Run: headless pygame with SDL's dummy video driver; simulated clock (each Clock.tick advances the game by its frame time, no real sleeping); random seed 0; keys injected as events and as key.get_pressed() state; no mouse input; restart key SPACE tapped at the start of phases 3 and 4.
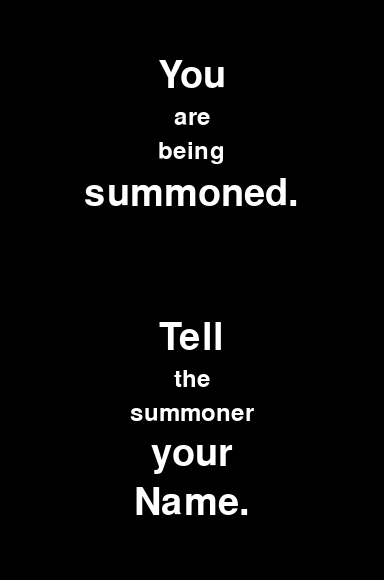
Frame 1 of 2 · flips 1–60 · no input
Frame 2 of 2 · flips 61–180 · tapped SPACE, RETURN · held RIGHT (→), D (game ended) · screen unchanged from frame 1, image omitted

The pygame program that drew these frames:

import pygame
import sys
import random
# No longer need import time for the overlay approach

def name_creation_game():
    """
    Stage 4: A mini-game where the player catches letters to form a name.
    Features a zoomed-in view (viewport) with larger blocks.
    Includes an introductory overlay before the game starts,
    with each word on a new line and specific words being larger.
    The game can be exited early by pressing Enter.
    Instructions are displayed on screen during the game.
    This function returns the created name string for use in Stage 5.
    """
    pygame.init()

    # --- Grid and Viewport Settings ---
    grid_cols = 50  # Total logical grid columns (UNCHANGED)
    grid_rows = 15  # Total logical grid rows (UNCHANGED)

    # --- INCREASED BLOCK SIZE ---
    block_size = 32 # Pixel size of each grid block (Increased from 20)

    view_cols = 12  # Number of columns to DISPLAY in the window
    view_rows = 15  # Number of rows to DISPLAY in the window (same as grid_rows)

    # --- Window Settings (Derived from Viewport and NEW block_size) ---
    ui_height = 100 # Space at the bottom for UI elements (Can adjust if needed)
    window_width = view_cols * block_size  # Window width based on viewport & block_size
    game_area_height = view_rows * block_size # Height of the game area in the window
    window_height = game_area_height + ui_height # Total window height
    screen = pygame.display.set_mode((window_width, window_height))
    pygame.display.set_caption("Name Creation Game (Large Blocks)")
    clock = pygame.time.Clock()

    # --- ADJUSTED FONT SIZES ---
    # Font for letters in blocks (Increased from 24)
    font = pygame.font.Font(None, 48)
    # Font for UI text (Increased from 18)
    small_font = pygame.font.Font(None, 36)

    # --- Intro Text Fonts ---
    intro_large_font = pygame.font.Font(None, 56) # Larger font size 56
    intro_small_font = pygame.font.Font(None, 36) # Smaller font size 36
    text_color = (255, 255, 255) # White

    # --- Game Mechanics Settings ---
    block_speed = 1 # Grid units per update interval
    update_interval = 250  # Update moving row every 250 milliseconds (Can adjust if movement feels too fast/slow)
    initial_falling_speed = 400 # Initial speed pixels/sec for falling blocks
    falling_speed_increase_rate = 25 # Increase in fall speed pixels/sec
    falling_speed_interval = 0.1 * 1000 # Interval to increase fall speed (ms)
    next_row_delay = 750 # Delay before spawning next row (ms)

    # --- Capture Zone (Updates based on block_size) ---
    zone_width = block_size # Capture zone is one block wide
    zone_grid_x = grid_cols // 2 # LOGICAL position of the zone (center of the GRID)
    # VISUAL position of the zone (center of the WINDOW)
    zone_x = (window_width // 2) - (zone_width // 2)
    zone_y = 0 # Zone starts at the top of the game area

    # --- Viewport Offset (Updates based on block_size and window_width) ---
    grid_center_pixel_x = zone_grid_x * block_size + block_size / 2
    x_offset = grid_center_pixel_x - (window_width / 2)
    x_offset = max(0, min(x_offset, (grid_cols * block_size) - window_width))

    # --- Game State Variables ---
    name = ""
    space_pressed = False
    current_row_index = 0
    spawn_direction = 1 # 1 for left-to-right, -1 for right-to-left
    row_finished = False
    game_over = False # Flag to indicate when the game is ready to end (e.g., Enter pressed)
    next_row_spawn_time = 0
    captured_letter_this_frame = None # Temp store for captured letter feedback
    last_update_time = pygame.time.get_ticks()
    rows_stopped = [False] * grid_rows # Track if a row's horizontal movement stopped
    last_frame_time = pygame.time.get_ticks()
    letter_rows = []      # Holds the blocks for each row
    captured_letters = [] # Holds the successfully captured letter blocks

    # --- Intro Panel State ---
    game_state = 'intro' # Start in the intro state
    intro_duration = 3000 # 3 seconds in milliseconds
    intro_start_ticks = pygame.time.get_ticks() # Time when intro started

    # --- Intro Text Words and Fonts ---
    # List of (word, font) tuples for each line (each word is a new line)
    intro_text_words = [
        ("You", intro_large_font),
        ("are", intro_small_font),
        ("being", intro_small_font),
        ("summoned.", intro_large_font),
        ("", intro_large_font), # Empty string for a blank line
        ("", intro_large_font), # Empty string for a blank line
        ("Tell", intro_large_font),
        ("the", intro_small_font),
        ("summoner", intro_small_font),
        ("your", intro_large_font),
        ("Name.", intro_large_font)
    ]

    # --- Pre-render Intro Text Words ---
    # Store rendered surfaces and their dimensions for drawing
    rendered_intro_words = [] # List of (surface, height) tuples
    total_intro_block_height = 0
    line_spacing = 10 # Vertical space between lines (words)

    for word, font_obj in intro_text_words:
        surface = font_obj.render(word, True, text_color)
        rendered_intro_words.append((surface, surface.get_height()))
        total_intro_block_height += surface.get_height()

    # Add spacing between lines (words)
    if len(rendered_intro_words) > 1:
        total_intro_block_height += line_spacing * (len(rendered_intro_words) - 1)

    # Calculate starting Y position to center the block of text
    start_y = (window_height - total_intro_block_height) // 2


    def create_letter_blocks(row_index, direction):
        """Creates a row of randomly arranged letter blocks across the FULL grid."""
        letters = list("ABCDEFGHIJKLMNOPQRSTUVWXYZ")
        random.shuffle(letters)
        print(f"Row {row_index + 1} Letters (first {grid_cols}): {letters[:grid_cols]}") # DEBUG PRINT

        blocks = []
        start_x_grid = 0 if direction == 1 else (grid_cols - 1)
        start_x_pixel = start_x_grid * block_size # Uses new block_size

        for i, letter in enumerate(letters[:grid_cols]):
            x = start_x_pixel + i * block_size * direction # Uses new block_size
            y = row_index * block_size # Uses new block_size
            grid_x = start_x_grid + i * direction

            blocks.append({
                "letter": letter, "x": x, "y": y, "direction": direction,
                "captured": False, "fall_speed": 0, "in_zone": False,
                "original_x": x, "grid_x": grid_x,
                "last_fall_speed_update": pygame.time.get_ticks(),
                "off_screen": False
            })
        return blocks

    # Calculate the left and right edges of the *entire grid* in pixels
    grid_left_edge_pixel = 0
    grid_right_edge_pixel = grid_cols * block_size # Uses new block_size

    running = True
    while running:
        current_time = pygame.time.get_ticks()
        dt = (current_time - last_frame_time) / 1000.0
        last_frame_time = current_time

        captured_letter_this_frame = None

        # --- Event Handling ---
        for event in pygame.event.get():
            if event.type == pygame.QUIT:
                running = False
                # If in intro state and window closed, just exit
                if game_state == 'intro':
                    return "" # Return empty name
            if event.type == pygame.KEYDOWN:
                # Allow exiting with Enter at any time
                if event.key == pygame.K_RETURN:
                    game_over = True # Set game_over flag
                    running = False # Exit the main game loop
                elif event.key == pygame.K_SPACE and game_state == 'game': # Only process space in game state
                    # Only allow capturing if the current row is not stopped yet
                    if not space_pressed and current_row_index < len(letter_rows) and not rows_stopped[current_row_index]:
                        space_pressed = True
                        captured_block = None
                        min_distance_to_zone = float('inf')
                        closest_block_in_row = None

                        current_row = letter_rows[current_row_index]
                        if current_row:
                            for block in current_row:
                                distance = abs(block["grid_x"] - zone_grid_x)
                                if distance < min_distance_to_zone:
                                    min_distance_to_zone = distance
                                    closest_block_in_row = block

                            if closest_block_in_row:
                                block_screen_x = closest_block_in_row["x"] - x_offset
                                # Check if the block is within the capture zone on screen
                                if zone_x <= block_screen_x < zone_x + zone_width:
                                    captured_block = closest_block_in_row
                                    captured_block["captured"] = True
                                    captured_block["in_zone"] = True
                                    # Lock position to the center of the capture zone grid-wise
                                    captured_block["x"] = zone_grid_x * block_size
                                    captured_block["y"] = current_row_index * block_size

                                    captured_letters.append(captured_block)
                                    name += captured_block["letter"]
                                    captured_letter_this_frame = captured_block

                                    # Stop the horizontal movement of the current row
                                    rows_stopped[current_row_index] = True
                                    row_finished = True # Mark the row as finished processing
                                    next_row_spawn_time = current_time + next_row_delay # Set delay for next row

                                    # Make all other blocks in the row fall
                                    for other_block in current_row:
                                        if not other_block["captured"]:
                                            other_block["fall_speed"] = initial_falling_speed
                                            other_block["last_fall_speed_update"] = current_time
                                # else: # Optional: Handle miss when space is pressed
                                #     print("Miss!")


            if event.type == pygame.KEYUP and game_state == 'game': # Only process keyup in game state
                if event.key == pygame.K_SPACE:
                    space_pressed = False

        # --- Game State Logic and Drawing ---

        screen.fill((0, 0, 0)) # Fill background with black regardless of state

        if game_state == 'intro':
            # Check if intro duration is over
            if current_time - intro_start_ticks >= intro_duration:
                game_state = 'game'
                # Initialize the first row NOW that the intro is over
                if current_row_index < grid_rows:
                    letter_rows.append(create_letter_blocks(current_row_index, spawn_direction))
            else:
                # Draw the multi-line intro text overlay, centered
                current_y = start_y # Start drawing from the calculated top position

                # Draw each word as a separate line
                for surface, height in rendered_intro_words:
                    # Calculate horizontal position to center the word
                    current_x = (window_width - surface.get_width()) // 2
                    screen.blit(surface, (current_x, current_y))
                    current_y += height + line_spacing # Move down for the next word


        elif game_state == 'game':
            # --- Game Logic Update ---

            # 1. Move Current Row Horizontally
            # Only move the current row if it hasn't been stopped by capturing a letter
            if current_row_index < len(letter_rows) and not rows_stopped[current_row_index]:
                if current_time - last_update_time >= update_interval:
                    last_update_time = current_time
                    current_row = letter_rows[current_row_index]
                    if current_row:
                        needs_direction_change = False
                        for block in current_row:
                            # Move the block horizontally
                            block["x"] += block_speed * spawn_direction * block_size
                            block["grid_x"] += block_speed * spawn_direction

                        # Check if any block in the row has reached the grid edge
                        min_x_in_row = min(b["x"] for b in current_row)
                        max_x_in_row = max(b["x"] for b in current_row)

                        # Check against the pixel edges of the entire logical grid
                        if spawn_direction == 1 and max_x_in_row >= grid_right_edge_pixel - block_size:
                                needs_direction_change = True
                        elif spawn_direction == -1 and min_x_in_row <= grid_left_edge_pixel:
                                needs_direction_change = True

                        # Reverse direction if edge is hit
                        if needs_direction_change:
                                spawn_direction *= -1

            # 2. Update Falling Blocks
            # Iterate through all rows to update falling blocks (those not captured)
            for r_idx, row in enumerate(letter_rows):
                if rows_stopped[r_idx]: # Only process falling blocks in rows that have stopped
                    for block in row:
                        if not block["captured"] and not block["off_screen"]:
                            # Increase fall speed over time
                            if current_time - block["last_fall_speed_update"] >= falling_speed_interval:
                                block["fall_speed"] += falling_speed_increase_rate
                                block["last_fall_speed_update"] = current_time
                            # Update vertical position based on fall speed and time delta
                            block["y"] += block["fall_speed"] * dt
                            # Mark block as off screen if it falls below the game area
                            if block["y"] >= game_area_height:
                                block["off_screen"] = True


            # 3. Spawn Next Row
            # If the current row is finished and the delay has passed, spawn the next row
            if row_finished and current_time >= next_row_spawn_time:
                if current_row_index < grid_rows - 1:
                    current_row_index += 1
                    spawn_direction *= -1 # Reverse spawn direction for the next row
                    letter_rows.append(create_letter_blocks(current_row_index, spawn_direction))
                    row_finished = False # Reset row finished flag
                    rows_stopped[current_row_index] = False # Allow the new row to move horizontally
                else:
                    row_finished = False
                    # If the last row is completed, the game is effectively over,
                    # waiting for the user to press Enter to confirm and exit.
                    # This message is now less critical as Enter exits anytime.
                    # print("All rows completed! Press Enter to finish.")

            # --- Drawing (Game Elements) ---

            # 1. Draw the Capture Zone
            light_purple = (200, 150, 255)
            # Draw the rectangle for the capture zone
            pygame.draw.rect(screen, light_purple,
                             (zone_x, zone_y, zone_width, game_area_height), 3) # 3 is the line thickness

            # 2. Draw Letter Blocks
            # Draw all blocks that haven't been captured and are not off-screen
            for row_idx, row in enumerate(letter_rows):
                for block in row:
                    if not block["captured"] and not block["off_screen"]:
                        # Calculate screen position based on block's grid position and viewport offset
                        draw_x = block["x"] - x_offset
                        draw_y = int(block["y"]) # Vertical position is pixel-based for falling

                        # Only draw blocks that are visible within the window width
                        if draw_x + block_size > 0 and draw_x < window_width:
                            # Create a surface for the block
                            block_surface = pygame.Surface((block_size, block_size), pygame.SRCALPHA)
                            # Draw the block background (white)
                            pygame.draw.rect(block_surface, (255, 255, 255), (0, 0, block_size, block_size))
                            # Draw the block border (black)
                            pygame.draw.rect(block_surface, (0, 0, 0), (0, 0, block_size, block_size), 1)

                            # Render the letter on the block
                            letter_surface = font.render(block["letter"], True, (0, 0, 0))
                            # Center the letter on the block surface
                            letter_rect = letter_surface.get_rect(center=(block_size // 2, block_size // 2))
                            block_surface.blit(letter_surface, letter_rect)

                            # Draw the block surface onto the main screen
                            screen.blit(block_surface, (draw_x, draw_y))

            # 3. Draw Captured Letters
            # Draw the blocks that have been successfully captured
            for captured_block in captured_letters:
                # Calculate screen position (these are fixed grid positions)
                draw_x = captured_block["x"] - x_offset
                draw_y = int(captured_block["y"])

                if draw_x + block_size > 0 and draw_x < window_width:
                    # Create a surface for the captured block
                    block_surface = pygame.Surface((block_size, block_size), pygame.SRCALPHA)
                    # Draw the captured block background (light purple)
                    pygame.draw.rect(block_surface, light_purple, (0, 0, block_size, block_size))
                    # Draw the block border (black)
                    pygame.draw.rect(block_surface, (0, 0, 0), (0, 0, block_size, block_size), 1)

                    # Render the letter on the captured block
                    letter_surface = font.render(captured_block["letter"], True, (0, 0, 0))
                    # Center the letter on the block surface
                    letter_rect = letter_surface.get_rect(center=(block_size // 2, block_size // 2))
                    block_surface.blit(letter_surface, letter_rect)

                    # Draw the captured block surface onto the main screen
                    screen.blit(block_surface, (draw_x, draw_y))


            # 4. Draw UI Elements
            # Define the starting Y position for the UI area
            ui_y_start = game_area_height + 10
            # Draw the background rectangle for the UI area
            pygame.draw.rect(screen, (30, 30, 30), (0, game_area_height, window_width, ui_height))

            # Render and draw the current name
            name_surface = small_font.render(f"Name: {name}", True, (177, 156, 217))
            screen.blit(name_surface, (10, ui_y_start + 0))

            # Display prompt text - now always shows "Press ENTER to finish" or "SPACE to catch"
            prompt_text_catch = "press Space to CATCH LETTERS"
            prompt_text_submit = "press ENTER to SUBMIT NAME"

            # Render the prompt texts
            catch_surface = small_font.render(prompt_text_catch, True, (255, 255, 255))
            submit_surface = small_font.render(prompt_text_submit, True, (255, 255, 255))

            # Draw the prompt texts in the UI area
            screen.blit(catch_surface, (10, ui_y_start + 40)) # Position for "SPACE to catch"
            screen.blit(submit_surface, (10, ui_y_start + 70)) # Position for "ENTER to finish early"


        # --- Display Update ---
        pygame.display.flip() # Update the full screen Surface to the screen
        clock.tick(60) # Limit the frame rate to 60 FPS

    # --- Cleanup ---
    pygame.quit() # Uninitialize all pygame modules
    return name # Return the created name


# --- Main execution block for Stage 4 ---
if __name__ == "__main__":
    # --- Stage 4: Run the name creation game ---
    print("--- Starting Stage 4: Name Creation Game ---")
    created_name = name_creation_game()
    print(f"Stage 4 finished. The created name is: {created_name}")
    # The created_name variable now holds the name to be passed to Stage 5.
    # Stage 5 logic would follow here, using the created_name variable.
    print("--- Stage 4 execution complete. The name is ready for Stage 5. ---")
